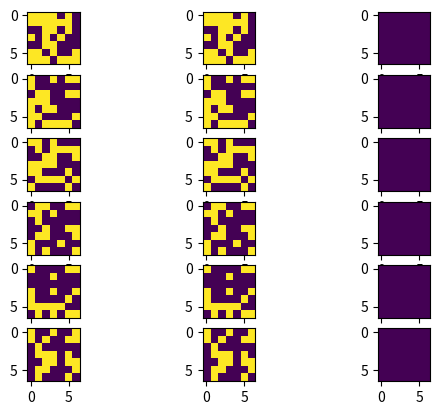

Write Python code to recreate this figure.
import matplotlib
matplotlib.use('Agg')
import matplotlib.pyplot as p
import random as r
import numpy as np
from copy import copy,deepcopy

def hopGenSzN ():
    pn = r.randint(4,8)
    psz = np.repeat(r.randint(6,10),2)
    return((pn,psz))

def hopMkPatts(numPs2Make,psize):
    ps = []
    for n in range(numPs2Make):
        tobepatt = np.array([[(np.round(r.random()) *2) - 1 for i in range(psize[0])] for j in range(psize[1])])
        ps.append(tobepatt)
    return(ps)

def hopMkWts(patterns):
    w = np.zeros(list(map((lambda x: x**2),patterns[0].shape)))
    for p in patterns:
        w = w + np.outer(p,p)
    w = 1.0/len(patterns) * w
    np.fill_diagonal(w,0)
    return(w)

def hopLoop(patt,wts):
    workingpatt = deepcopy(patt)
    testpatt    = deepcopy(patt)
    while True:
        rws = list(range(patt.shape[0]))
        cls = list(range(patt.shape[1]))
        r.shuffle(rws)
        r.shuffle(cls)
        linpatt = np.reshape(workingpatt,(1,workingpatt.size))
        for rw in rws:
            for cl in cls:
                workingpatt[rw][cl] = 1.0 if np.dot(linpatt,wts[rw*len(rws) + cl]) > 0 else -1.0
        if (np.all(workingpatt == testpatt)):
            break
        else:
            testpatt = deepcopy(workingpatt)
    return(workingpatt)

def hopPlot(ins,outs): 
    r = len(ins)
    c = 3
    pltcntr = 1
    for i in range(r):
        p.subplot(r,3,pltcntr)
        p.imshow(ins[i])
        p.subplot(r,3,(pltcntr+1))
        p.imshow(outs[i])
        p.subplot(r,3,(pltcntr+2))
        p.imshow(ins[i]-outs[i])
        pltcntr = pltcntr+3
    return(p)

(pattnum,pattsize) = hopGenSzN()
myps = hopMkPatts(pattnum,pattsize)
mywts = hopMkWts(myps)
altps = myps[2].copy()
altps[0,0] = -1
np.all(altps == myps[2])
np.all(hopLoop(altps,mywts) == hopLoop(myps[0],mywts))
outps = []
for inp in myps:
    op = hopLoop(inp,mywts)
    outps.append(op)
hopPlot(myps,outps)
